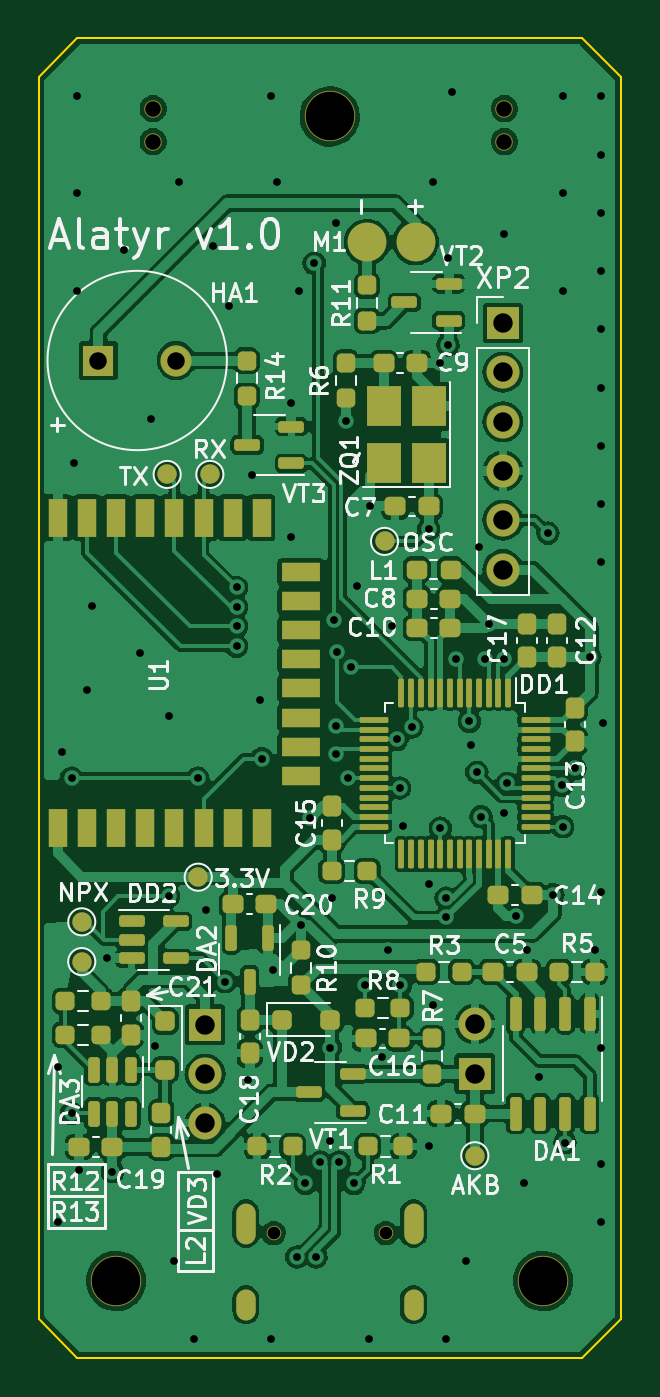
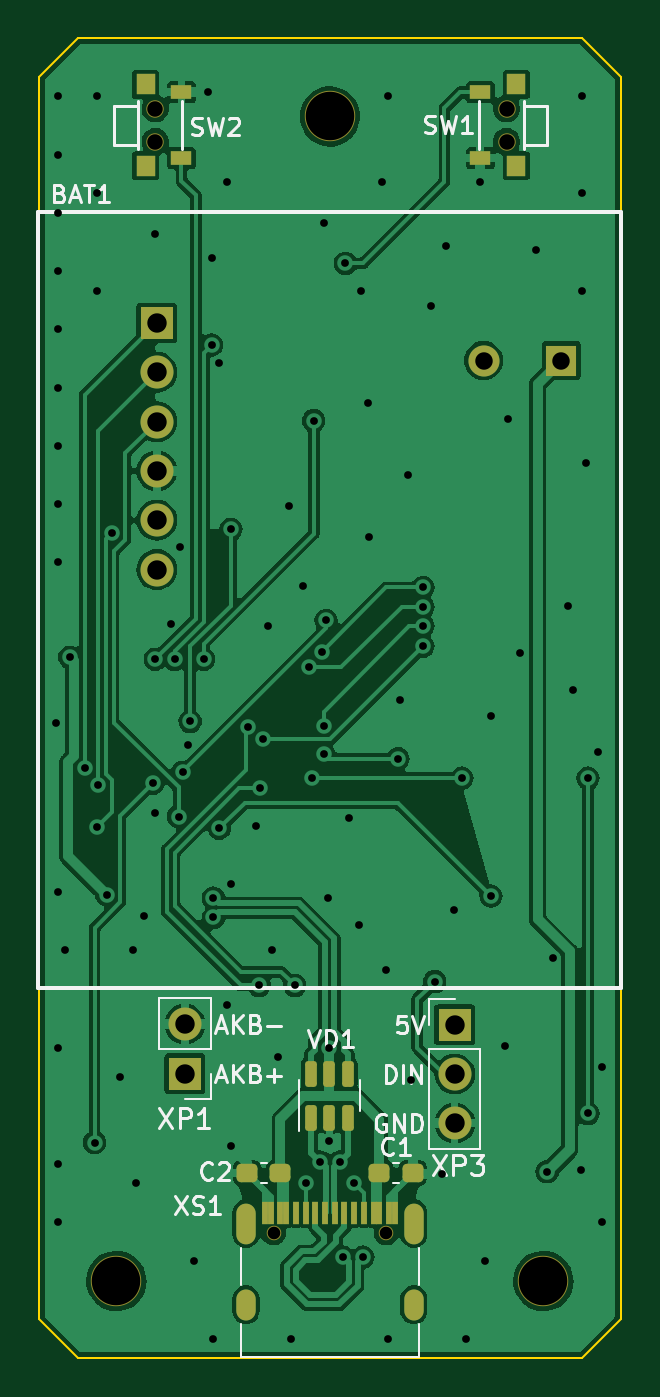
Circuit board: 9 layer files. Board 30.0 x 68.0 mm.
- bottom_copper: Alatyr-B_Cu.gbl (103518 bytes)
- bottom_mask: Alatyr-B_Mask.gbs (3313 bytes)
- bottom_silk: Alatyr-B_Silkscreen.gbo (17533 bytes)
- outline: Alatyr-Edge_Cuts.gm1 (797 bytes)
- top_copper: Alatyr-F_Cu.gtl (208792 bytes)
- top_mask: Alatyr-F_Mask.gts (9371 bytes)
- top_silk: Alatyr-F_Silkscreen.gto (71574 bytes)
- drill: Alatyr-NPTH.drl (567 bytes)
- drill: Alatyr-PTH.drl (2345 bytes)

=== bottom_copper: Alatyr-B_Cu.gbl (103518 bytes, source omitted) ===
=== bottom_mask: Alatyr-B_Mask.gbs ===
%TF.GenerationSoftware,KiCad,Pcbnew,7.0.7*%
%TF.CreationDate,2023-11-27T18:28:25+03:00*%
%TF.ProjectId,Alatyr,416c6174-7972-42e6-9b69-6361645f7063,rev?*%
%TF.SameCoordinates,PX6422c40PY6146580*%
%TF.FileFunction,Soldermask,Bot*%
%TF.FilePolarity,Negative*%
%FSLAX46Y46*%
G04 Gerber Fmt 4.6, Leading zero omitted, Abs format (unit mm)*
G04 Created by KiCad (PCBNEW 7.0.7) date 2023-11-27 18:28:25*
%MOMM*%
%LPD*%
G01*
G04 APERTURE LIST*
G04 Aperture macros list*
%AMRoundRect*
0 Rectangle with rounded corners*
0 $1 Rounding radius*
0 $2 $3 $4 $5 $6 $7 $8 $9 X,Y pos of 4 corners*
0 Add a 4 corners polygon primitive as box body*
4,1,4,$2,$3,$4,$5,$6,$7,$8,$9,$2,$3,0*
0 Add four circle primitives for the rounded corners*
1,1,$1+$1,$2,$3*
1,1,$1+$1,$4,$5*
1,1,$1+$1,$6,$7*
1,1,$1+$1,$8,$9*
0 Add four rect primitives between the rounded corners*
20,1,$1+$1,$2,$3,$4,$5,0*
20,1,$1+$1,$4,$5,$6,$7,0*
20,1,$1+$1,$6,$7,$8,$9,0*
20,1,$1+$1,$8,$9,$2,$3,0*%
G04 Aperture macros list end*
%ADD10R,1.600000X1.600000*%
%ADD11C,1.600000*%
%ADD12C,2.600000*%
%ADD13R,1.700000X1.700000*%
%ADD14O,1.700000X1.700000*%
%ADD15RoundRect,0.237500X0.300000X0.237500X-0.300000X0.237500X-0.300000X-0.237500X0.300000X-0.237500X0*%
%ADD16C,0.900000*%
%ADD17R,1.100000X0.700000*%
%ADD18R,1.000000X1.100000*%
%ADD19RoundRect,0.237500X-0.300000X-0.237500X0.300000X-0.237500X0.300000X0.237500X-0.300000X0.237500X0*%
%ADD20RoundRect,0.150000X0.150000X-0.512500X0.150000X0.512500X-0.150000X0.512500X-0.150000X-0.512500X0*%
%ADD21C,0.750000*%
%ADD22R,0.300000X1.150000*%
%ADD23O,1.000000X1.600000*%
%ADD24O,1.000000X2.100000*%
G04 APERTURE END LIST*
D10*
%TO.C,HA1*%
X1080723Y51395000D03*
D11*
X5080723Y51395000D03*
%TD*%
D12*
%TO.C,H2*%
X2000000Y3970000D03*
%TD*%
D13*
%TO.C,XP2*%
X21925000Y53325000D03*
D14*
X21925000Y50785000D03*
X21925000Y48245000D03*
X21925000Y45705000D03*
X21925000Y43165000D03*
X21925000Y40625000D03*
%TD*%
D12*
%TO.C,H3*%
X24000000Y3970000D03*
%TD*%
%TO.C,H1*%
X13000000Y63970000D03*
%TD*%
D13*
%TO.C,XP1*%
X20475000Y14655000D03*
D14*
X20475000Y17195000D03*
%TD*%
D15*
%TO.C,C1*%
X10450000Y9535000D03*
X8725000Y9535000D03*
%TD*%
D13*
%TO.C,XP3*%
X6575000Y17175000D03*
D14*
X6575000Y14635000D03*
X6575000Y12095000D03*
%TD*%
D16*
%TO.C,SW1*%
X3900000Y62670000D03*
X3900000Y64370000D03*
D17*
X5250000Y61820000D03*
X5250000Y65220000D03*
D18*
X3400000Y61420000D03*
X3400000Y65620000D03*
%TD*%
D19*
%TO.C,C2*%
X15550000Y9535000D03*
X17275000Y9535000D03*
%TD*%
D20*
%TO.C,VD1*%
X13975270Y12382110D03*
X13025270Y12382110D03*
X12075270Y12382110D03*
X12075270Y14657110D03*
X13025270Y14657110D03*
X13975270Y14657110D03*
%TD*%
D16*
%TO.C,SW2*%
X22000000Y64370000D03*
X22000000Y62670000D03*
D17*
X20650000Y65220000D03*
X20650000Y61820000D03*
D18*
X22500000Y65620000D03*
X22500000Y61420000D03*
%TD*%
D21*
%TO.C,XS1*%
X15890000Y6430000D03*
X10110000Y6430000D03*
D22*
X16350000Y7495000D03*
X15550000Y7495000D03*
X14250000Y7495000D03*
X13250000Y7495000D03*
X12750000Y7495000D03*
X11750000Y7495000D03*
X10450000Y7495000D03*
X9650000Y7495000D03*
X9950000Y7495000D03*
X10750000Y7495000D03*
X11250000Y7495000D03*
X12250000Y7495000D03*
X13750000Y7495000D03*
X14750000Y7495000D03*
X15250000Y7495000D03*
X16050000Y7495000D03*
D23*
X17320000Y2750000D03*
D24*
X17320000Y6930000D03*
D23*
X8680000Y2750000D03*
D24*
X8680000Y6930000D03*
%TD*%
M02*

=== bottom_silk: Alatyr-B_Silkscreen.gbo (17533 bytes, source omitted) ===
=== outline: Alatyr-Edge_Cuts.gm1 ===
%TF.GenerationSoftware,KiCad,Pcbnew,7.0.7*%
%TF.CreationDate,2023-11-27T18:28:25+03:00*%
%TF.ProjectId,Alatyr,416c6174-7972-42e6-9b69-6361645f7063,rev?*%
%TF.SameCoordinates,PX6422c40PY6146580*%
%TF.FileFunction,Profile,NP*%
%FSLAX46Y46*%
G04 Gerber Fmt 4.6, Leading zero omitted, Abs format (unit mm)*
G04 Created by KiCad (PCBNEW 7.0.7) date 2023-11-27 18:28:25*
%MOMM*%
%LPD*%
G01*
G04 APERTURE LIST*
%TA.AperFunction,Profile*%
%ADD10C,0.100000*%
%TD*%
G04 APERTURE END LIST*
D10*
X0Y0D02*
X26000000Y0D01*
X28000000Y2000000D02*
X28000000Y66000000D01*
X0Y68000000D02*
X-2000000Y66000000D01*
X-2000000Y66000000D02*
X-2000000Y2000000D01*
X28000000Y66000000D02*
X26000000Y68000000D01*
X-2000000Y2000000D02*
X0Y0D01*
X26000000Y0D02*
X28000000Y2000000D01*
X26000000Y68000000D02*
X0Y68000000D01*
M02*

=== top_copper: Alatyr-F_Cu.gtl (208792 bytes, source omitted) ===
=== top_mask: Alatyr-F_Mask.gts (9371 bytes, source omitted) ===
=== top_silk: Alatyr-F_Silkscreen.gto (71574 bytes, source omitted) ===
=== drill: Alatyr-NPTH.drl ===
M48
; DRILL file {KiCad 7.0.7} date Mon Nov 27 18:28:31 2023
; FORMAT={-:-/ absolute / metric / decimal}
; #@! TF.CreationDate,2023-11-27T18:28:31+03:00
; #@! TF.GenerationSoftware,Kicad,Pcbnew,7.0.7
; #@! TF.FileFunction,NonPlated,1,2,NPTH
FMAT,2
METRIC
; #@! TA.AperFunction,NonPlated,NPTH,ComponentDrill
T1C0.650
; #@! TA.AperFunction,NonPlated,NPTH,ComponentDrill
T2C0.800
; #@! TA.AperFunction,NonPlated,NPTH,ComponentDrill
T3C2.500
%
G90
G05
T1
X10.11Y6.43
X15.89Y6.43
T2
X3.9Y64.37
X3.9Y62.67
X22.0Y64.37
X22.0Y62.67
T3
X2.0Y3.97
X13.0Y63.97
X24.0Y3.97
T0
M30

=== drill: Alatyr-PTH.drl ===
M48
; DRILL file {KiCad 7.0.7} date Mon Nov 27 18:28:31 2023
; FORMAT={-:-/ absolute / metric / decimal}
; #@! TF.CreationDate,2023-11-27T18:28:31+03:00
; #@! TF.GenerationSoftware,Kicad,Pcbnew,7.0.7
; #@! TF.FileFunction,Plated,1,2,PTH
FMAT,2
METRIC
; #@! TA.AperFunction,Plated,PTH,ViaDrill
T1C0.400
; #@! TA.AperFunction,Plated,PTH,ComponentDrill
T2C0.600
; #@! TA.AperFunction,Plated,PTH,ComponentDrill
T3C0.900
; #@! TA.AperFunction,Plated,PTH,ComponentDrill
T4C1.000
%
G90
G05
T1
X-1.0Y15.0
X-1.0Y7.0
X-0.8Y31.2
X-0.3Y29.875
X-0.3Y12.6
X-0.2Y46.1
X0.0Y65.0
X0.0Y60.0
X0.0Y55.0
X0.08Y9.7
X0.5Y34.4
X0.75Y38.75
X1.5Y20.6
X1.805Y9.6
X2.4Y57.1
X3.2Y36.3
X3.8Y48.4
X4.0Y16.1
X4.7Y33.1
X4.7Y23.8
X5.0Y5.0
X5.25Y60.6
X6.0Y1.0
X6.2Y29.875
X6.6Y23.1
X7.0Y57.3
X7.2Y9.5
X7.6Y19.4
X7.8Y54.2
X8.199Y39.7
X8.199Y36.671
X8.2Y38.7
X8.2Y37.7
X8.8Y14.3
X9.0Y45.5
X9.4Y33.9
X9.5Y30.874
X10.0Y65.0
X10.0Y1.0
X10.1Y20.0
X10.3Y60.6
X11.0Y42.3
X11.025Y49.2
X11.3Y5.2
X11.4Y55.0
X11.525Y22.3
X11.75Y9.0
X12.0Y27.8
X12.2Y56.4
X12.3Y5.2
X12.5Y10.1
X13.025Y16.0
X13.025Y11.2
X13.1Y23.7
X13.2Y38.0
X13.3Y58.5
X13.3Y32.57
X13.3Y31.1
X13.4Y36.4
X13.5Y10.1
X13.835Y48.3
X13.925Y29.875
X14.099Y35.583
X14.25Y9.0
X14.4Y39.8
X14.812Y19.2
X15.0Y1.0
X15.1Y43.875
X15.7Y15.5
X16.0Y21.0
X16.2Y37.7
X16.472Y31.871
X16.6Y29.375
X16.637Y19.2
X16.8Y27.4
X17.236Y32.515
X18.1Y42.7
X18.1Y24.4
X18.1Y10.9
X18.3Y60.6
X18.3Y18.2
X18.695Y27.3
X18.7Y51.275
X19.0Y23.7
X19.0Y22.7
X19.0Y1.0
X19.1Y56.7
X19.1Y52.2
X19.3Y65.22
X19.5Y36.0
X20.0Y5.0
X20.2Y32.8
X20.3Y31.6
X20.58Y30.18
X20.7Y41.8
X20.8Y27.9
X20.993Y35.999
X21.2Y37.837
X21.993Y36.007
X22.0Y57.9
X22.0Y28.1
X22.137Y29.612
X22.6Y22.8
X23.0Y9.0
X23.147Y21.0
X23.8Y14.5
X24.242Y42.5
X24.5Y23.875
X24.942Y29.513
X25.0Y65.0
X25.0Y60.0
X25.0Y55.0
X25.0Y27.375
X25.125Y11.1
X25.641Y30.375
X26.4Y36.1
X26.65Y21.0
X27.0Y65.0
X27.0Y62.0
X27.0Y59.0
X27.0Y56.0
X27.0Y53.0
X27.0Y50.0
X27.0Y47.0
X27.0Y44.0
X27.0Y41.0
X27.0Y24.0
X27.0Y16.0
X27.0Y10.0
X27.0Y7.0
X27.1Y32.7
T3
X1.081Y51.395
X5.081Y51.395
T4
X6.575Y17.175
X6.575Y14.635
X6.575Y12.095
X20.475Y17.195
X20.475Y14.655
X21.925Y53.325
X21.925Y50.785
X21.925Y48.245
X21.925Y45.705
X21.925Y43.165
X21.925Y40.625
T2
G00X8.68Y6.38
M15
G01X8.68Y7.48
M16
G05
G00X8.68Y2.45
M15
G01X8.68Y3.05
M16
G05
G00X17.32Y6.38
M15
G01X17.32Y7.48
M16
G05
G00X17.32Y2.45
M15
G01X17.32Y3.05
M16
G05
T0
M30

